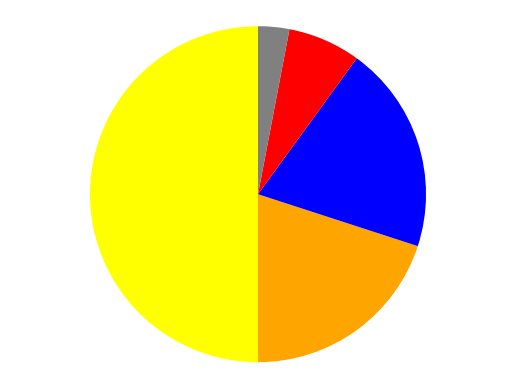

Write Python code to recreate this figure.
import matplotlib.pyplot as pt

sizes = [50,20,20,7,3]

colors = ["yellow", "orange", "blue", "red", "grey"]

pt.pie(sizes, colors = colors, startangle=90)

pt.axis('equal')
pt.show()
